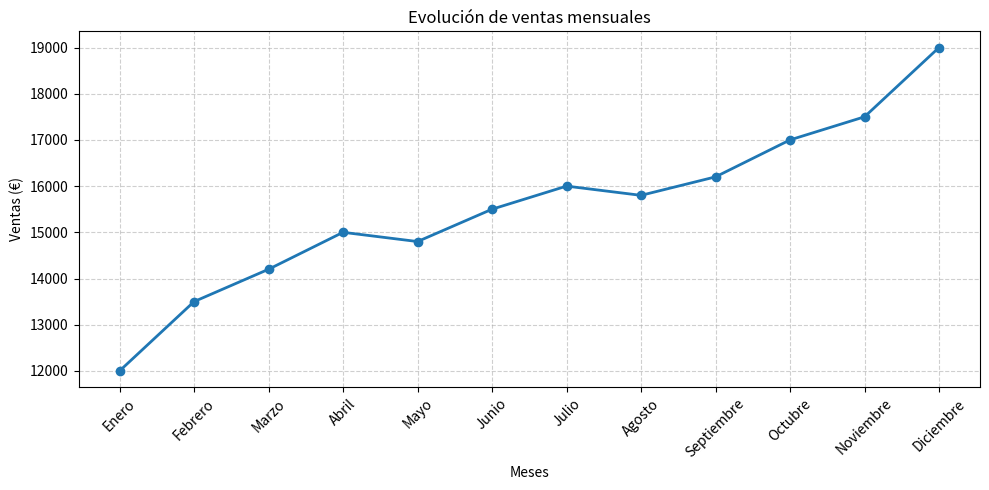

Source code (Python):
import matplotlib.pyplot as plt


def main() -> None:
    meses: list[str] = [
        "Enero",
        "Febrero",
        "Marzo",
        "Abril",
        "Mayo",
        "Junio",
        "Julio",
        "Agosto",
        "Septiembre",
        "Octubre",
        "Noviembre",
        "Diciembre",
    ]
    ventas: list[int] = [
        12000,
        13500,
        14200,
        15000,
        14800,
        15500,
        16000,
        15800,
        16200,
        17000,
        17500,
        19000,
    ]

    plt.figure(figsize=(10, 5))
    plt.plot(meses, ventas, marker="o", linewidth=2)
    plt.title("Evolución de ventas mensuales")
    plt.xlabel("Meses")
    plt.ylabel("Ventas (€)")
    plt.grid(True, linestyle="--", alpha=0.6)
    plt.xticks(rotation=45)
    plt.tight_layout()
    plt.show()


if __name__ == "__main__":
    main()
